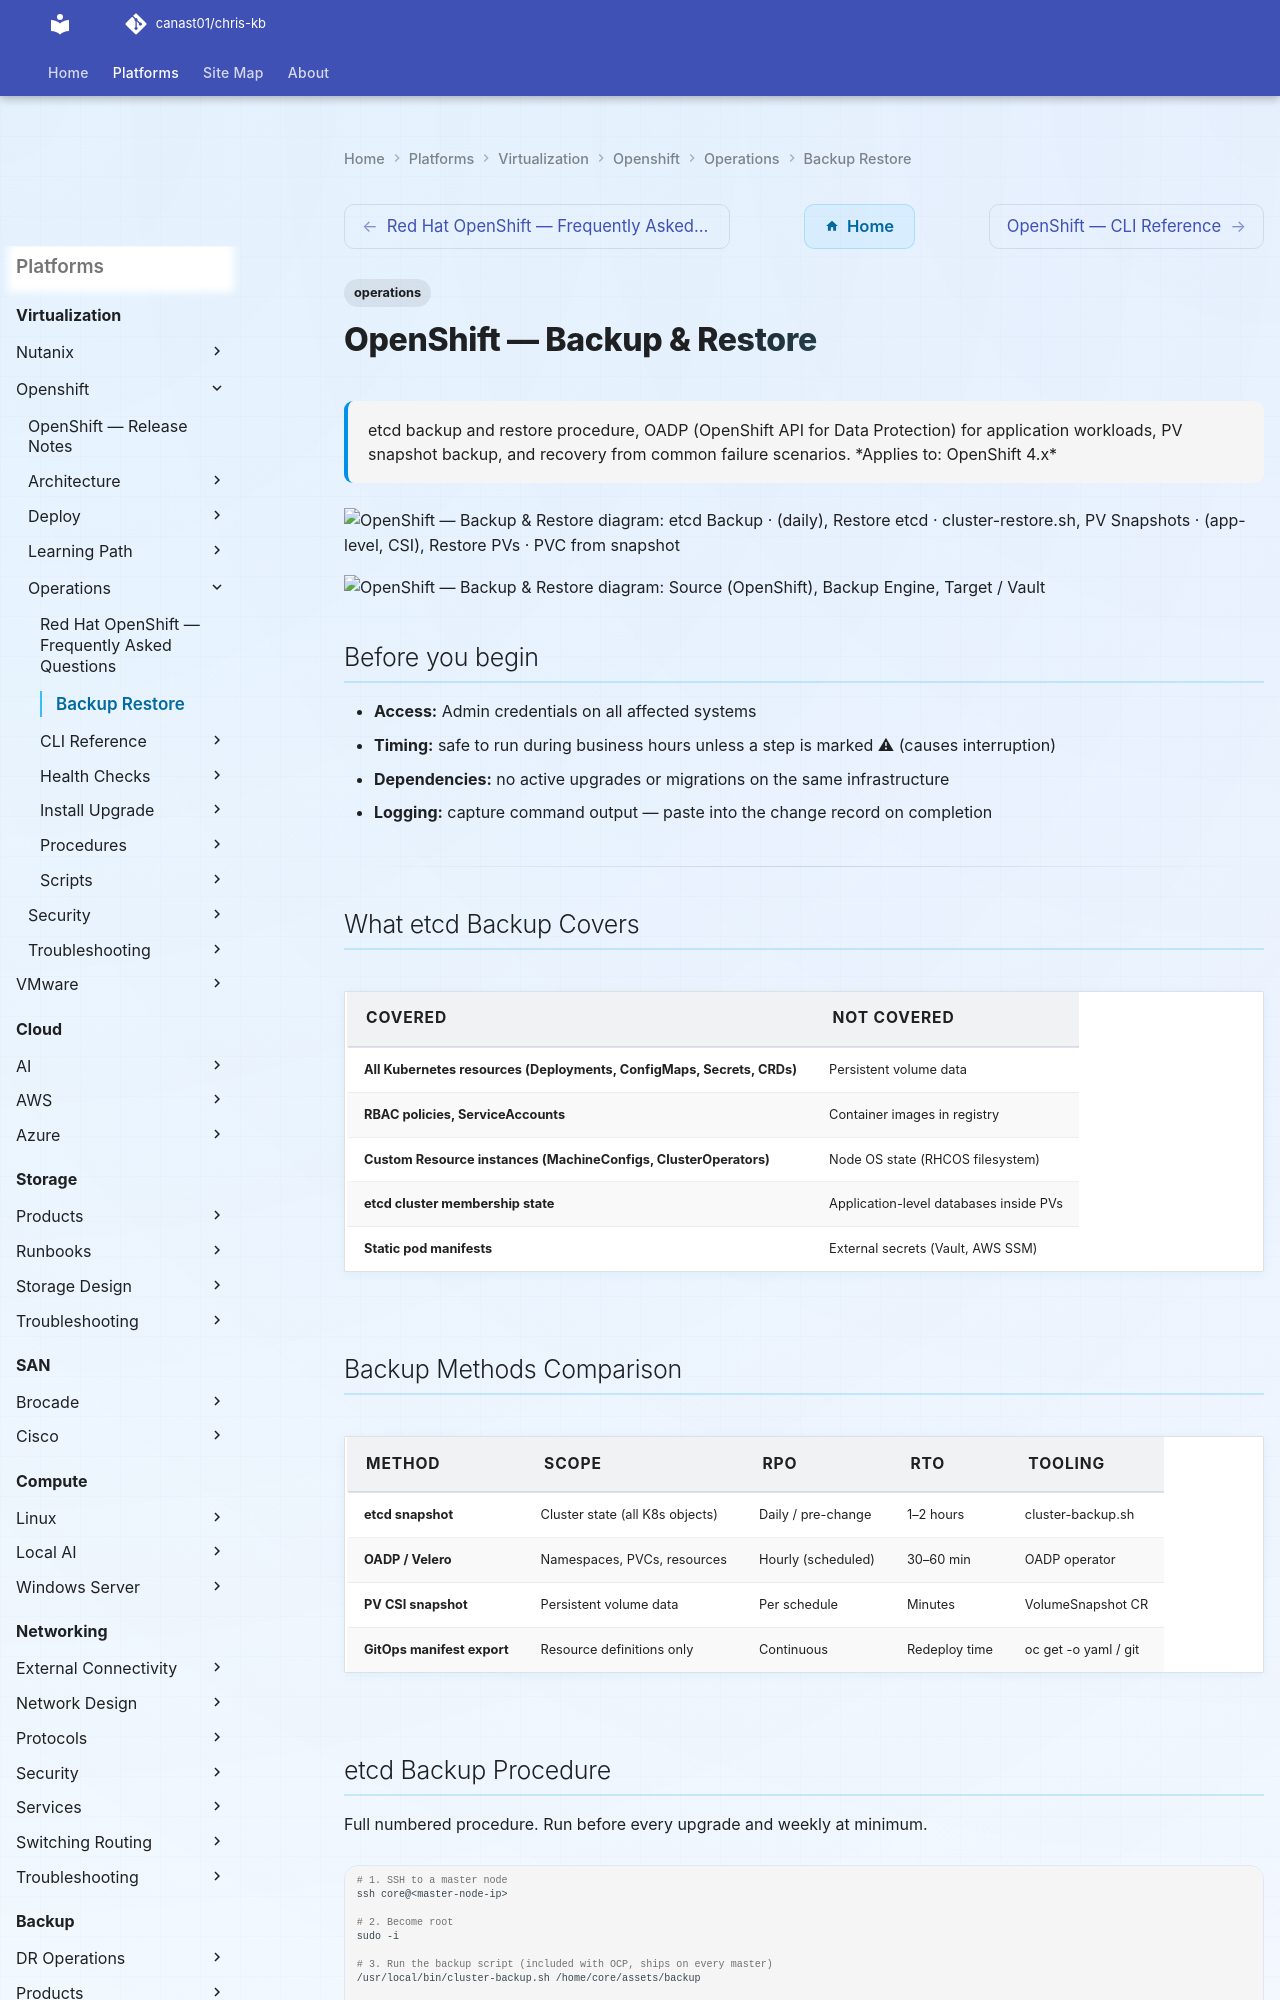

repository: canast01/chris-kb · page: virtualization/openshift/operations/backup-restore/index.html · generator: mkdocs

---
tags:
  - operations
description: "etcd backup and restore procedure, OADP (OpenShift API for Data Protection) for application workloads, PV snapshot backup, and recovery from common..."
---
# OpenShift — Backup & Restore

<div class="kb-summary">
etcd backup and restore procedure, OADP (OpenShift API for Data Protection) for application workloads, PV snapshot backup, and recovery from common failure scenarios.

*Applies to: OpenShift 4.x*
</div>

```d2
direction: right

E: "etcd Backup · (daily" {shape: rectangle}
R: "Restore etcd · cluster-restore.sh" {shape: rectangle}
P: "PV Snapshots · (app-level, CSI" {shape: rectangle}
RP: "Restore PVs · PVC from snapshot" {shape: rectangle}
M: "Manifest Export · (git / oc get -o yaml" {shape: rectangle}
RA: "Redeploy Apps · oc apply -f" {shape: rectangle}
H: "Healthy · Control Plane" {shape: rectangle}

E -> R
P -> RP
M -> RA
R -> H
RP -> H
RA -> H
```

```plantuml
@startuml
skinparam sequenceArrowThickness 1.5
skinparam roundcorner 5

participant "Source\n(OpenShift)" as SRC
participant "Backup Engine" as ENG
participant "Target / Vault" as TGT

SRC -> ENG: What etcd Backup Covers
ENG -> TGT: Write
TGT --> ENG: Confirmed
ENG --> SRC: Done
SRC -> ENG: Backup Methods Comparison
ENG -> TGT: Write
TGT --> ENG: Confirmed
ENG --> SRC: Done
SRC -> ENG: etcd Backup Procedure
ENG -> TGT: Write
TGT --> ENG: Confirmed
ENG --> SRC: Done
SRC -> ENG: Automate etcd Backup with CronJob
ENG -> TGT: Write
TGT --> ENG: Confirmed
ENG --> SRC: Done
SRC -> ENG: etcd Restore Procedure (Full DR  Quorum Lost)
ENG -> TGT: Write
TGT --> ENG: Confirmed
ENG --> SRC: Done
SRC -> ENG: Replace Single etcd Member
ENG -> TGT: Write
TGT --> ENG: Confirmed
ENG --> SRC: Done

@enduml
```

## Before you begin

- **Access:** Admin credentials on all affected systems
- **Timing:** safe to run during business hours unless a step is marked ⚠ (causes interruption)
- **Dependencies:** no active upgrades or migrations on the same infrastructure
- **Logging:** capture command output — paste into the change record on completion

---

## What etcd Backup Covers

| Covered | NOT Covered |
|---|---|
| All Kubernetes resources (Deployments, ConfigMaps, Secrets, CRDs) | Persistent volume data |
| RBAC policies, ServiceAccounts | Container images in registry |
| Custom Resource instances (MachineConfigs, ClusterOperators) | Node OS state (RHCOS filesystem) |
| etcd cluster membership state | Application-level databases inside PVs |
| Static pod manifests | External secrets (Vault, AWS SSM) |

## Backup Methods Comparison

| Method | Scope | RPO | RTO | Tooling |
|---|---|---|---|---|
| etcd snapshot | Cluster state (all K8s objects) | Daily / pre-change | 1–2 hours | cluster-backup.sh |
| OADP / Velero | Namespaces, PVCs, resources | Hourly (scheduled) | 30–60 min | OADP operator |
| PV CSI snapshot | Persistent volume data | Per schedule | Minutes | VolumeSnapshot CR |
| GitOps manifest export | Resource definitions only | Continuous | Redeploy time | oc get -o yaml / git |
